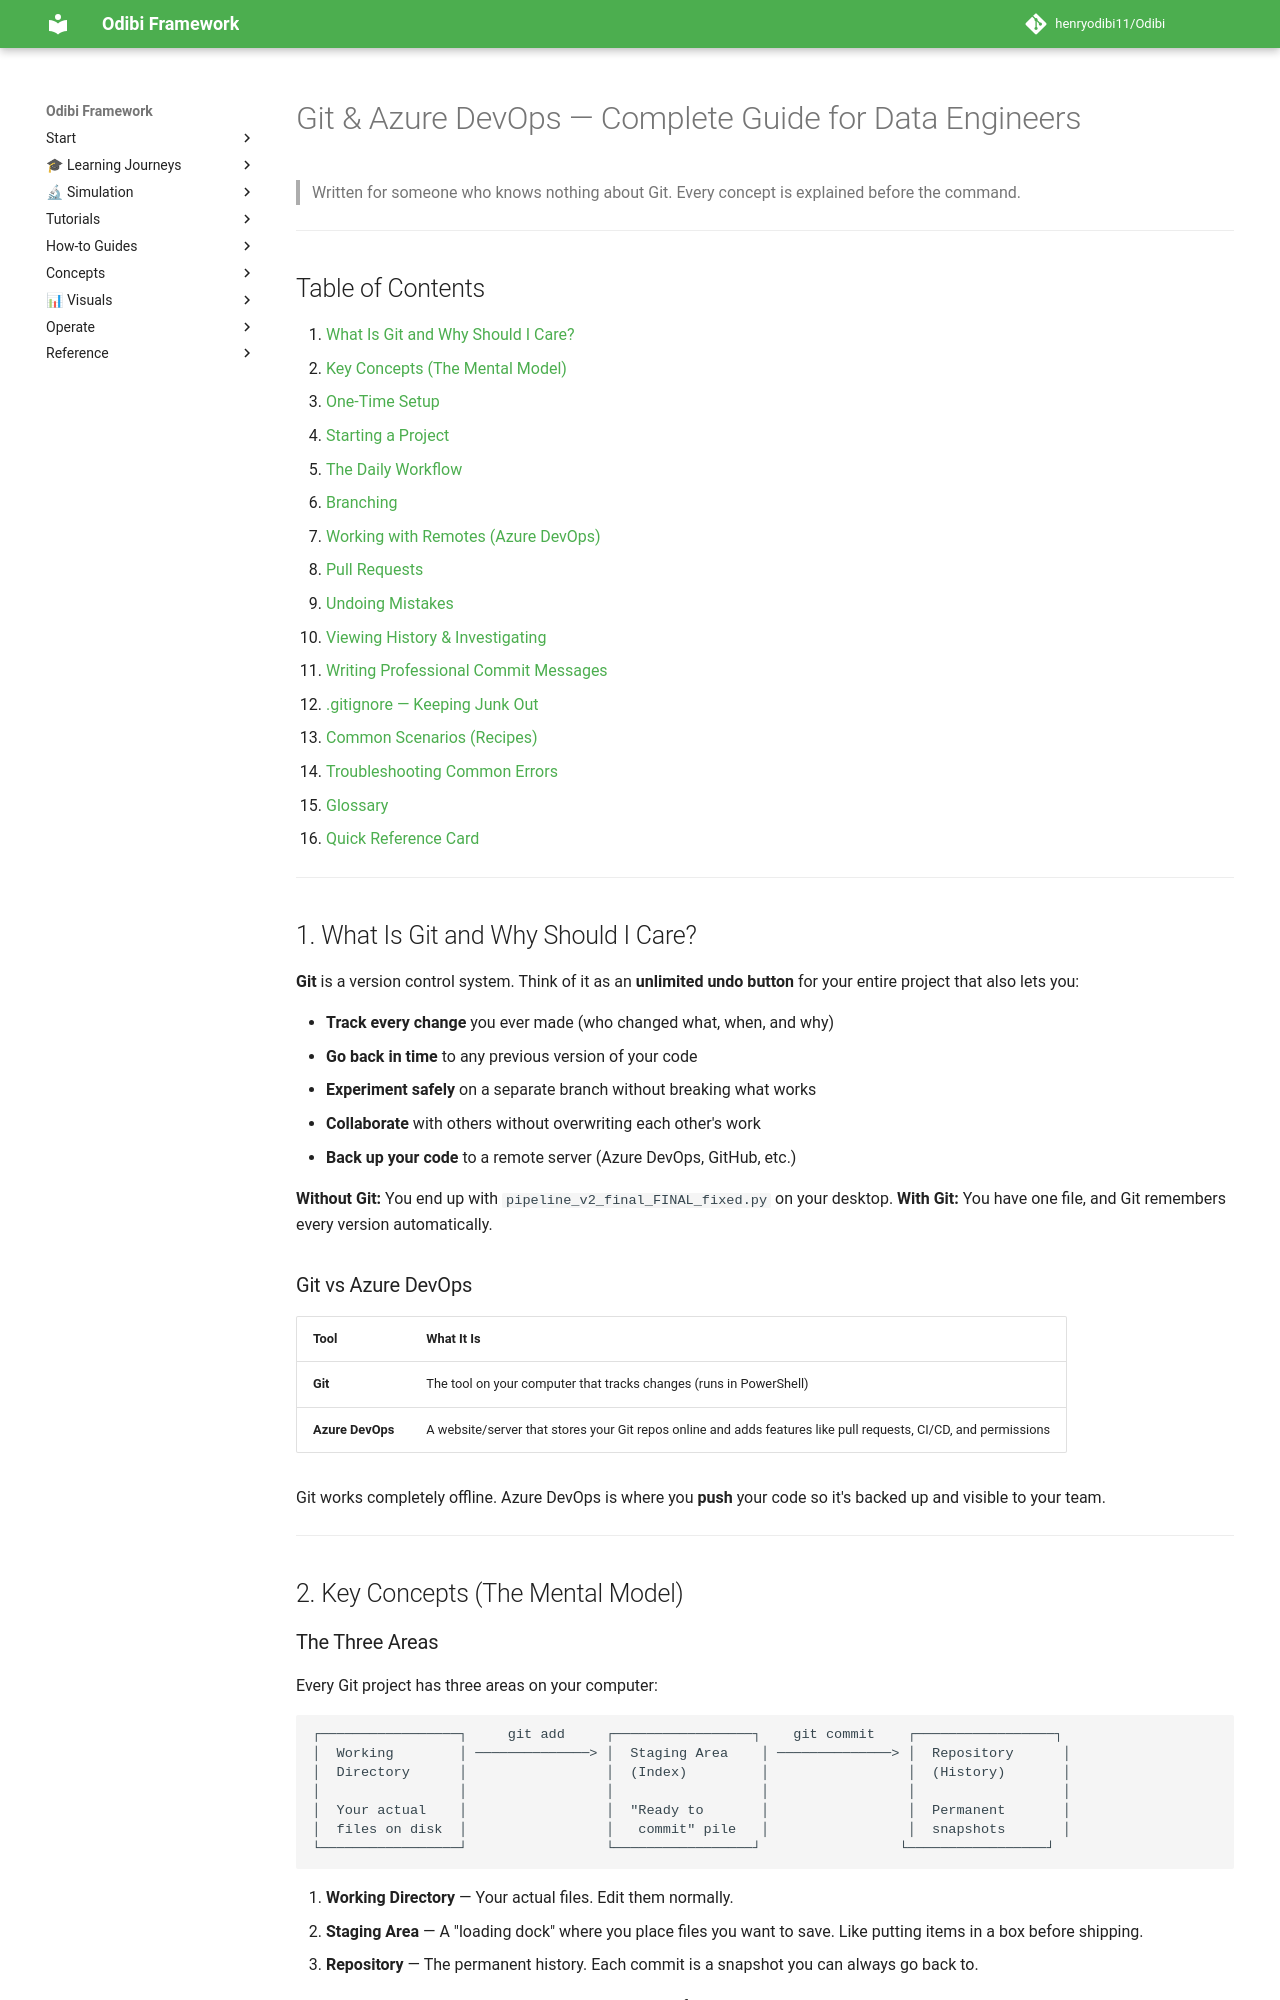

repository: henryodibi11/Odibi · page: tutorials/git_and_azure_devops/index.html · generator: mkdocs

# Git & Azure DevOps — Complete Guide for Data Engineers

> Written for someone who knows nothing about Git. Every concept is explained before the command.

---

## Table of Contents

1. [What Is Git and Why Should I Care?](#1-what-is-git-and-why-should-i-care)
2. [Key Concepts (The Mental Model)](#2-key-concepts-the-mental-model)
3. [One-Time Setup](#3-one-time-setup)
4. [Starting a Project](#4-starting-a-project)
5. [The Daily Workflow](#5-the-daily-workflow)
6. [Branching](#6-branching)
7. [Working with Remotes (Azure DevOps)](#7-working-with-remotes-azure-devops)
8. [Pull Requests](#8-pull-requests)
9. [Undoing Mistakes](#9-undoing-mistakes)
10. [Viewing History & Investigating](#10-viewing-history--investigating)
11. [Writing Professional Commit Messages](#11-writing-professional-commit-messages)
12. [.gitignore — Keeping Junk Out](#12-gitignore--keeping-junk-out)
13. [Common Scenarios (Recipes)](#13-common-scenarios-recipes)
14. [Troubleshooting Common Errors](#14-troubleshooting-common-errors)
15. [Glossary](#15-glossary)
16. [Quick Reference Card](#16-quick-reference-card)

---

## 1. What Is Git and Why Should I Care?

**Git** is a version control system. Think of it as an **unlimited undo button** for your entire project that also lets you:

- **Track every change** you ever made (who changed what, when, and why)
- **Go back in time** to any previous version of your code
- **Experiment safely** on a separate branch without breaking what works
- **Collaborate** with others without overwriting each other's work
- **Back up your code** to a remote server (Azure DevOps, GitHub, etc.)

**Without Git:** You end up with `pipeline_v2_final_FINAL_fixed.py` on your desktop.
**With Git:** You have one file, and Git remembers every version automatically.

### Git vs Azure DevOps

| Tool | What It Is |
|------|-----------|
| **Git** | The tool on your computer that tracks changes (runs in PowerShell) |
| **Azure DevOps** | A website/server that stores your Git repos online and adds features like pull requests, CI/CD, and permissions |

Git works completely offline. Azure DevOps is where you **push** your code so it's backed up and visible to your team.

---

## 2. Key Concepts (The Mental Model)
